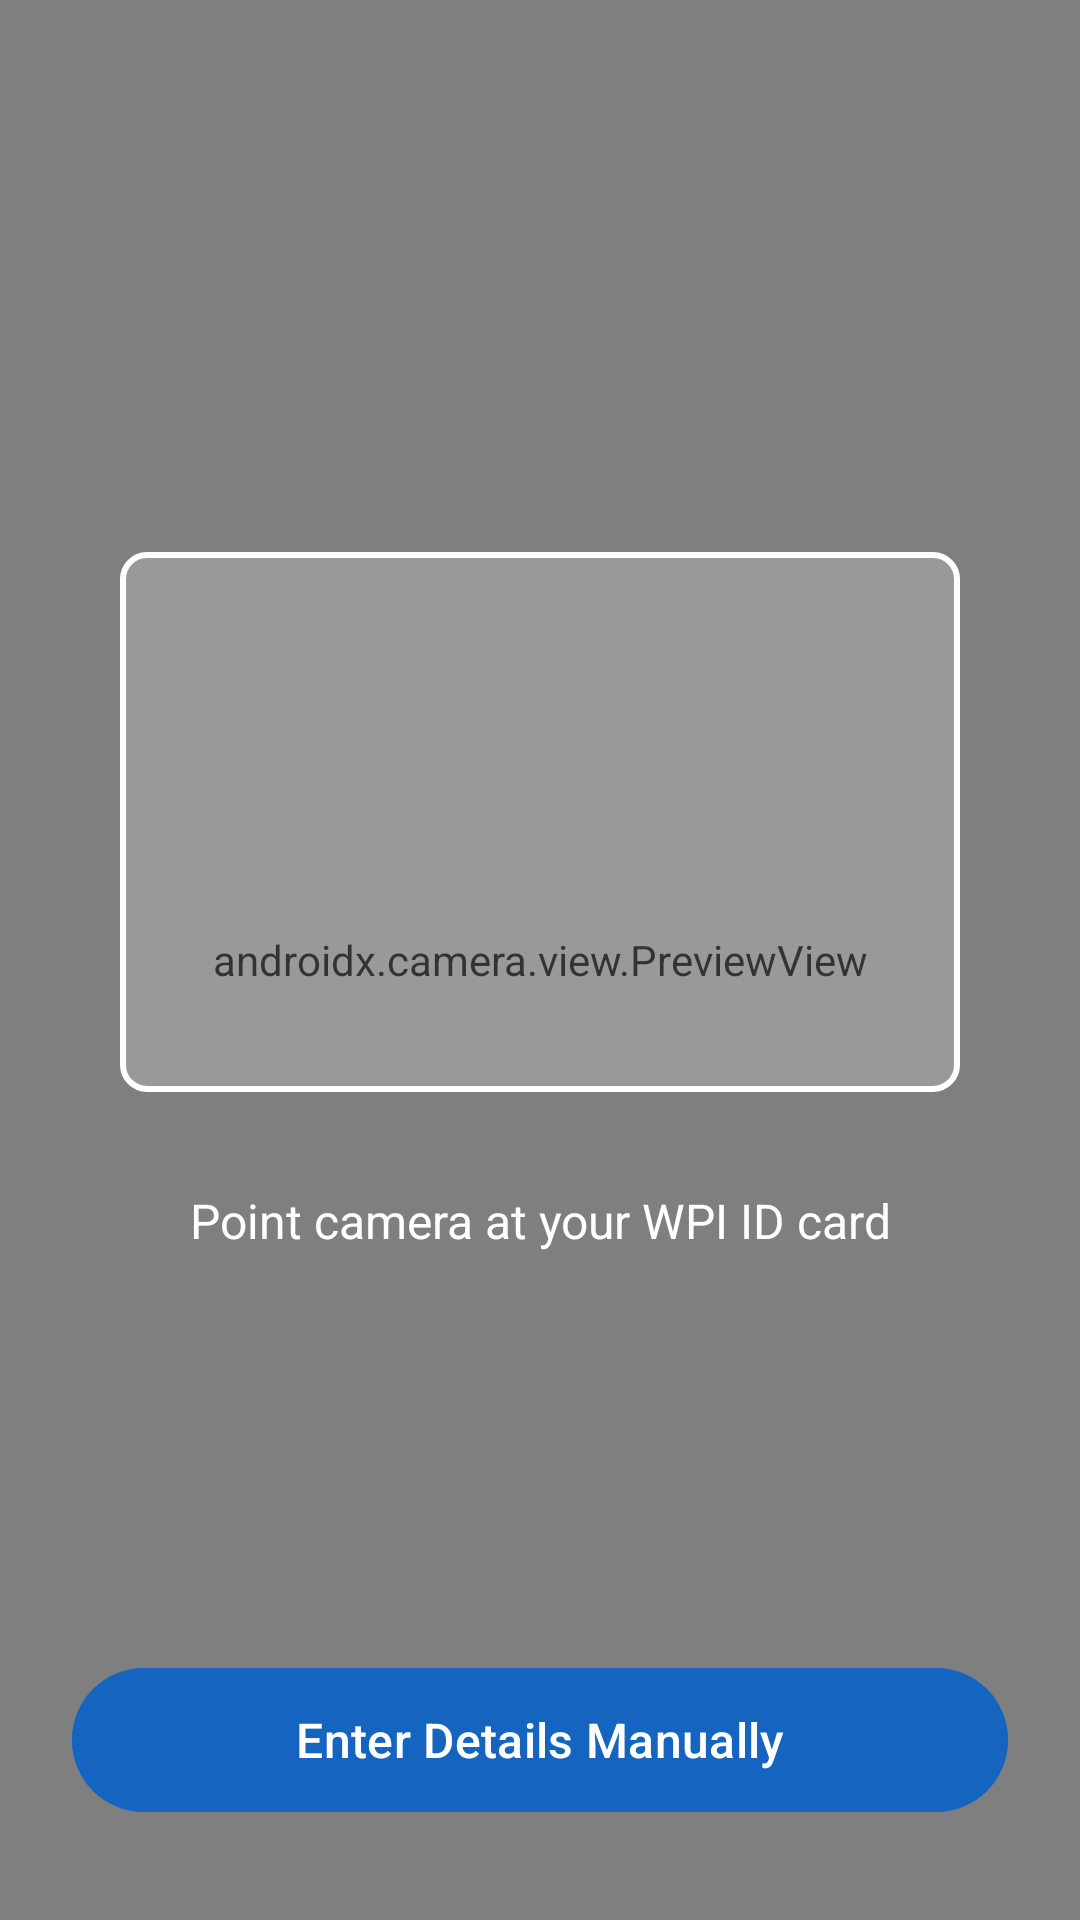

Reconstruct the res/layout file that produces this screen, plus the resources it refers to.
<!-- AndroidManifest.xml: application theme Theme.OpenSpot -->
<!-- res/layout/fragment_scan_id.xml -->
<?xml version="1.0" encoding="utf-8"?>
<androidx.constraintlayout.widget.ConstraintLayout
    xmlns:android="http://schemas.android.com/apk/res/android"
    xmlns:app="http://schemas.android.com/apk/res-auto"
    android:layout_width="match_parent"
    android:layout_height="match_parent"
    android:background="#000000">

    <androidx.camera.view.PreviewView
        android:id="@+id/previewView"
        android:layout_width="match_parent"
        android:layout_height="match_parent"/>

    
    <View
        android:id="@+id/scanFrame"
        android:layout_width="280dp"
        android:layout_height="180dp"
        android:background="@drawable/scan_frame_border"
        app:layout_constraintTop_toTopOf="parent"
        app:layout_constraintBottom_toBottomOf="parent"
        app:layout_constraintStart_toStartOf="parent"
        app:layout_constraintEnd_toEndOf="parent"
        app:layout_constraintVertical_bias="0.4"/>

    <TextView
        android:id="@+id/tvInstruction"
        android:layout_width="wrap_content"
        android:layout_height="wrap_content"
        android:text="Point camera at your WPI ID card"
        android:textColor="@android:color/white"
        android:textSize="16sp"
        android:padding="8dp"
        app:layout_constraintTop_toBottomOf="@id/scanFrame"
        app:layout_constraintStart_toStartOf="parent"
        app:layout_constraintEnd_toEndOf="parent"
        android:layout_marginTop="24dp"/>

    <ProgressBar
        android:id="@+id/progressBar"
        android:layout_width="wrap_content"
        android:layout_height="wrap_content"
        android:visibility="gone"
        app:layout_constraintTop_toBottomOf="@id/tvInstruction"
        app:layout_constraintStart_toStartOf="parent"
        app:layout_constraintEnd_toEndOf="parent"
        android:layout_marginTop="16dp"/>

    <TextView
        android:id="@+id/tvScannedText"
        android:layout_width="match_parent"
        android:layout_height="wrap_content"
        android:text=""
        android:textColor="@android:color/white"
        android:textSize="13sp"
        android:padding="16dp"
        android:background="#88000000"
        app:layout_constraintBottom_toTopOf="@id/btnManualEntry"
        app:layout_constraintStart_toStartOf="parent"
        app:layout_constraintEnd_toEndOf="parent"
        android:layout_marginBottom="8dp"
        android:visibility="gone"/>

    <com.google.android.material.button.MaterialButton
        android:id="@+id/btnManualEntry"
        android:layout_width="match_parent"
        android:layout_height="56dp"
        android:text="Enter Details Manually"
        android:textSize="16sp"
        android:backgroundTint="#1565C0"
        android:layout_marginBottom="32dp"
        android:layout_marginStart="24dp"
        android:layout_marginEnd="24dp"
        app:layout_constraintBottom_toBottomOf="parent"
        app:layout_constraintStart_toStartOf="parent"
        app:layout_constraintEnd_toEndOf="parent"/>

</androidx.constraintlayout.widget.ConstraintLayout>
<!-- resources referenced by this layout -->
<resources>
  <!-- drawable scan_frame_border (drawable) -->
  <?xml version="1.0" encoding="utf-8"?>
  <shape xmlns:android="http://schemas.android.com/apk/res/android"
      android:shape="rectangle">
      <stroke
          android:width="2dp"
          android:color="#FFFFFF"/>
      <corners android:radius="8dp"/>
      <solid android:color="#33FFFFFF"/>
  </shape>
  <style name="Theme.OpenSpot" parent="Base.Theme.OpenSpot" />
  <style name="Base.Theme.OpenSpot" parent="Theme.Material3.DayNight.NoActionBar">
          
          
      </style>
</resources>
